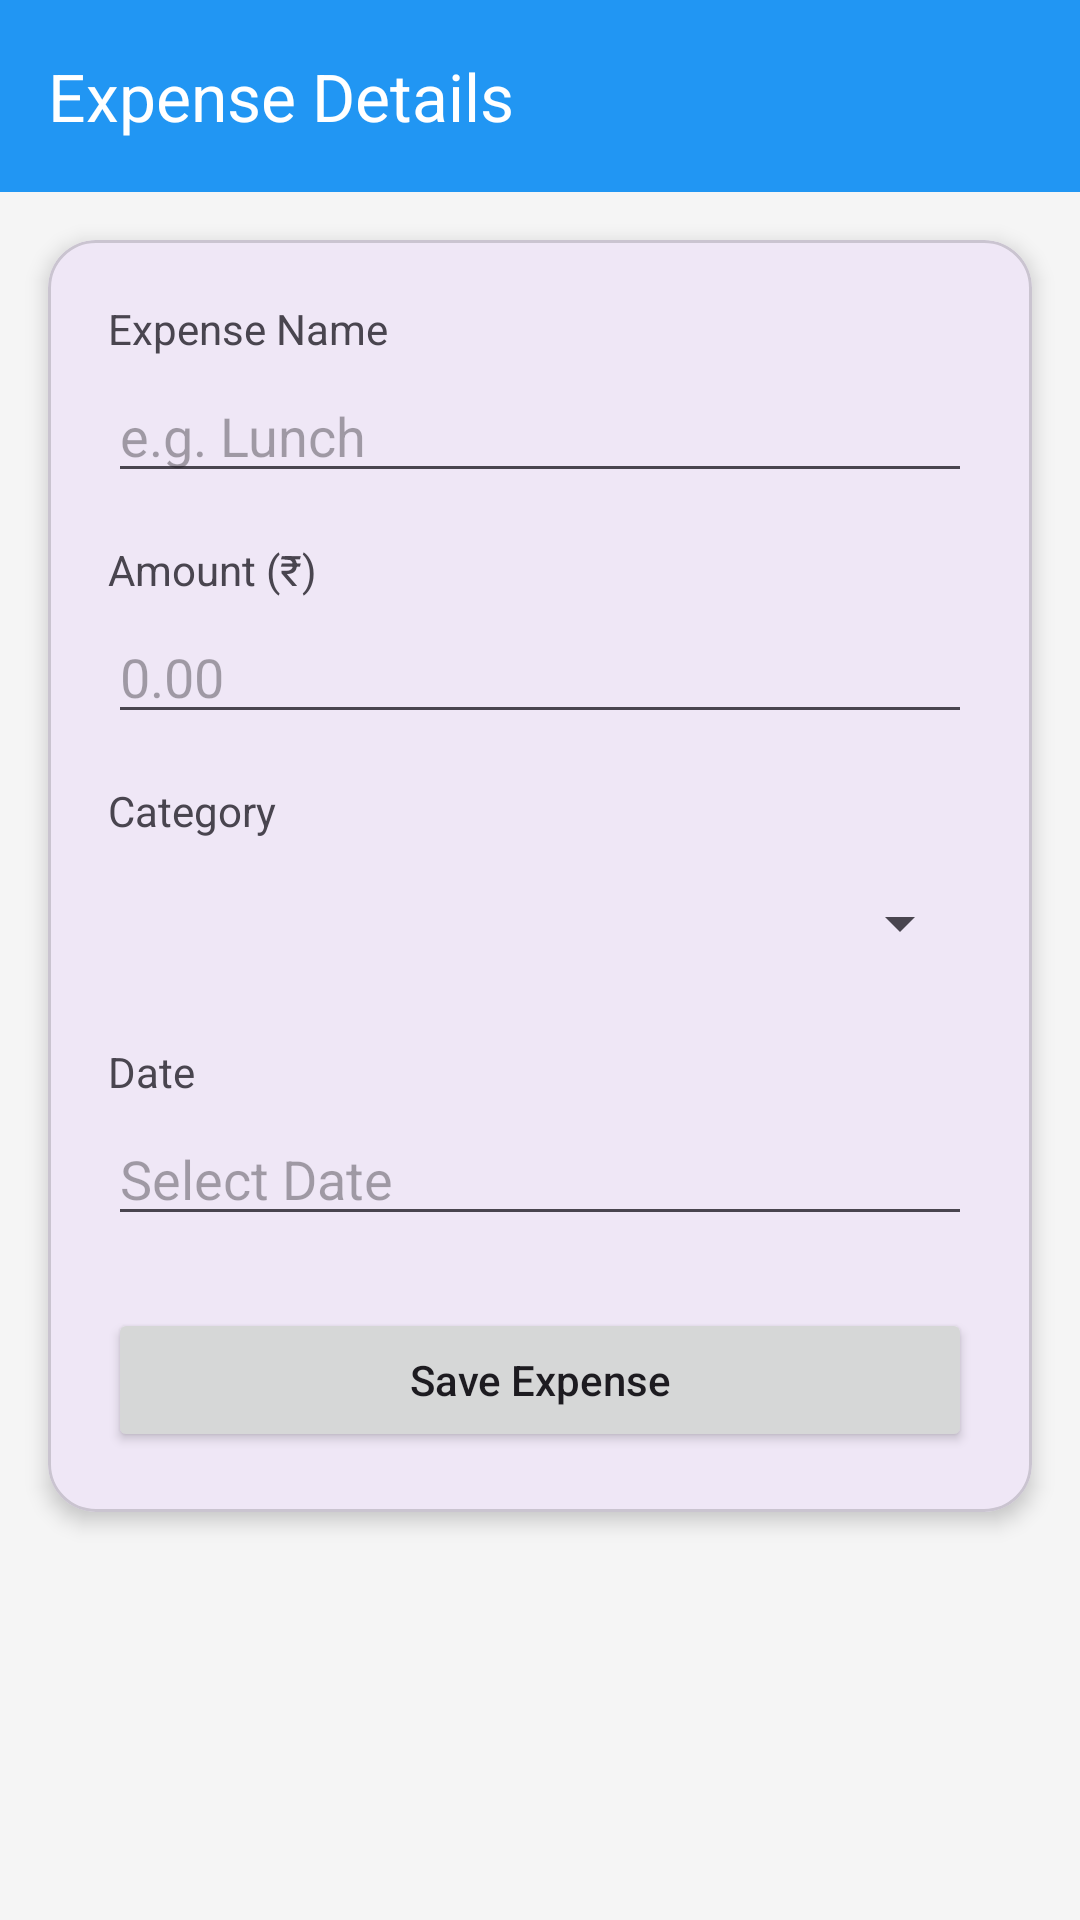

Here is an Android app screen rendered from its layout file. Give the layout XML and the strings, colors and styles it references.
<!-- AndroidManifest.xml: application theme Theme.Expense_Tracker_ -->
<!-- res/layout/activity_add_expense.xml -->
<?xml version="1.0" encoding="utf-8"?>
<androidx.constraintlayout.widget.ConstraintLayout xmlns:android="http://schemas.android.com/apk/res/android"
    xmlns:app="http://schemas.android.com/apk/res-auto"
    xmlns:tools="http://schemas.android.com/tools"
    android:layout_width="match_parent"
    android:layout_height="match_parent"
    android:background="#F5F5F5"
    android:id="@+id/main"
    tools:context=".AddExpenseActivity">

    <com.google.android.material.appbar.MaterialToolbar
        android:id="@+id/toolbar"
        android:layout_width="match_parent"
        android:layout_height="?attr/actionBarSize"
        android:background="#2196F3"
        app:title="Expense Details"
        app:titleTextColor="#FFFFFF"
        app:layout_constraintTop_toTopOf="parent" />

    <com.google.android.material.card.MaterialCardView
        android:layout_width="match_parent"
        android:layout_height="wrap_content"
        android:layout_margin="16dp"
        app:cardCornerRadius="16dp"
        app:cardElevation="4dp"
        app:layout_constraintTop_toBottomOf="@id/toolbar">

        <LinearLayout
            android:layout_width="match_parent"
            android:layout_height="wrap_content"
            android:orientation="vertical"
            android:padding="20dp">

            <TextView
                android:layout_width="wrap_content"
                android:layout_height="wrap_content"
                android:text="Expense Name"
                android:layout_marginBottom="4dp" />
            <EditText
                android:id="@+id/etName"
                android:layout_width="match_parent"
                android:layout_height="wrap_content"
                android:hint="e.g. Lunch"
                android:inputType="text"
                android:layout_marginBottom="16dp" />

            <TextView
                android:layout_width="wrap_content"
                android:layout_height="wrap_content"
                android:text="Amount (₹)"
                android:layout_marginBottom="4dp" />
            <EditText
                android:id="@+id/etAmount"
                android:layout_width="match_parent"
                android:layout_height="wrap_content"
                android:hint="0.00"
                android:inputType="numberDecimal"
                android:layout_marginBottom="16dp" />

            <TextView
                android:layout_width="wrap_content"
                android:layout_height="wrap_content"
                android:text="Category"
                android:layout_marginBottom="4dp" />
            <Spinner
                android:id="@+id/spinnerCategory"
                android:layout_width="match_parent"
                android:layout_height="wrap_content"
                android:layout_marginBottom="16dp"
                android:minHeight="48dp" />

            <TextView
                android:layout_width="wrap_content"
                android:layout_height="wrap_content"
                android:text="Date"
                android:layout_marginBottom="4dp" />
            <EditText
                android:id="@+id/etDate"
                android:layout_width="match_parent"
                android:layout_height="wrap_content"
                android:hint="Select Date"
                android:focusable="false"
                android:clickable="true"
                android:layout_marginBottom="24dp" />

            <Button
                android:id="@+id/btnSave"
                android:layout_width="match_parent"
                android:layout_height="wrap_content"
                android:text="Save Expense"
                android:padding="12dp"
                android:textAllCaps="false" />

        </LinearLayout>
    </com.google.android.material.card.MaterialCardView>

</androidx.constraintlayout.widget.ConstraintLayout>
<!-- resources referenced by this layout -->
<resources>
  <style name="Theme.Expense_Tracker_" parent="Base.Theme.Expense_Tracker_" />
  <style name="Base.Theme.Expense_Tracker_" parent="Theme.Material3.DayNight.NoActionBar">
          
          
      </style>
</resources>
